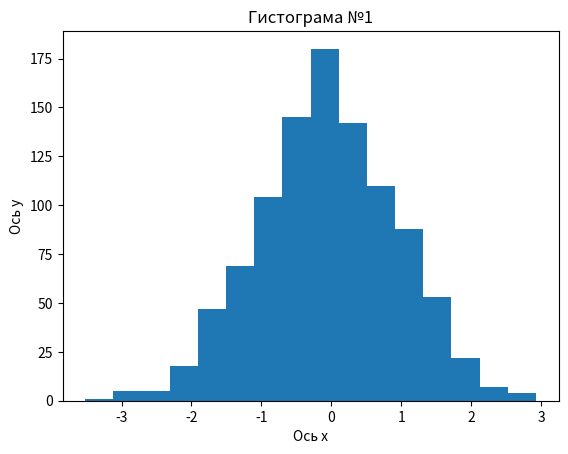

The matplotlib source for this figure:
import numpy as np
import matplotlib.pyplot as plt

mean = 0 # Среднее значение
std_dev = 1 # Стандартное отклонение
num_samples = 1000 # Количество образцов

# Генерация случайных чисел, распределенных по нормальному распределению
data = np.random.normal(mean, std_dev, num_samples)

plt.hist(data, bins=16)
plt.xlabel("Ось х")
plt.ylabel("Ось у")
plt.title("Гистограма №1")

plt.show()



